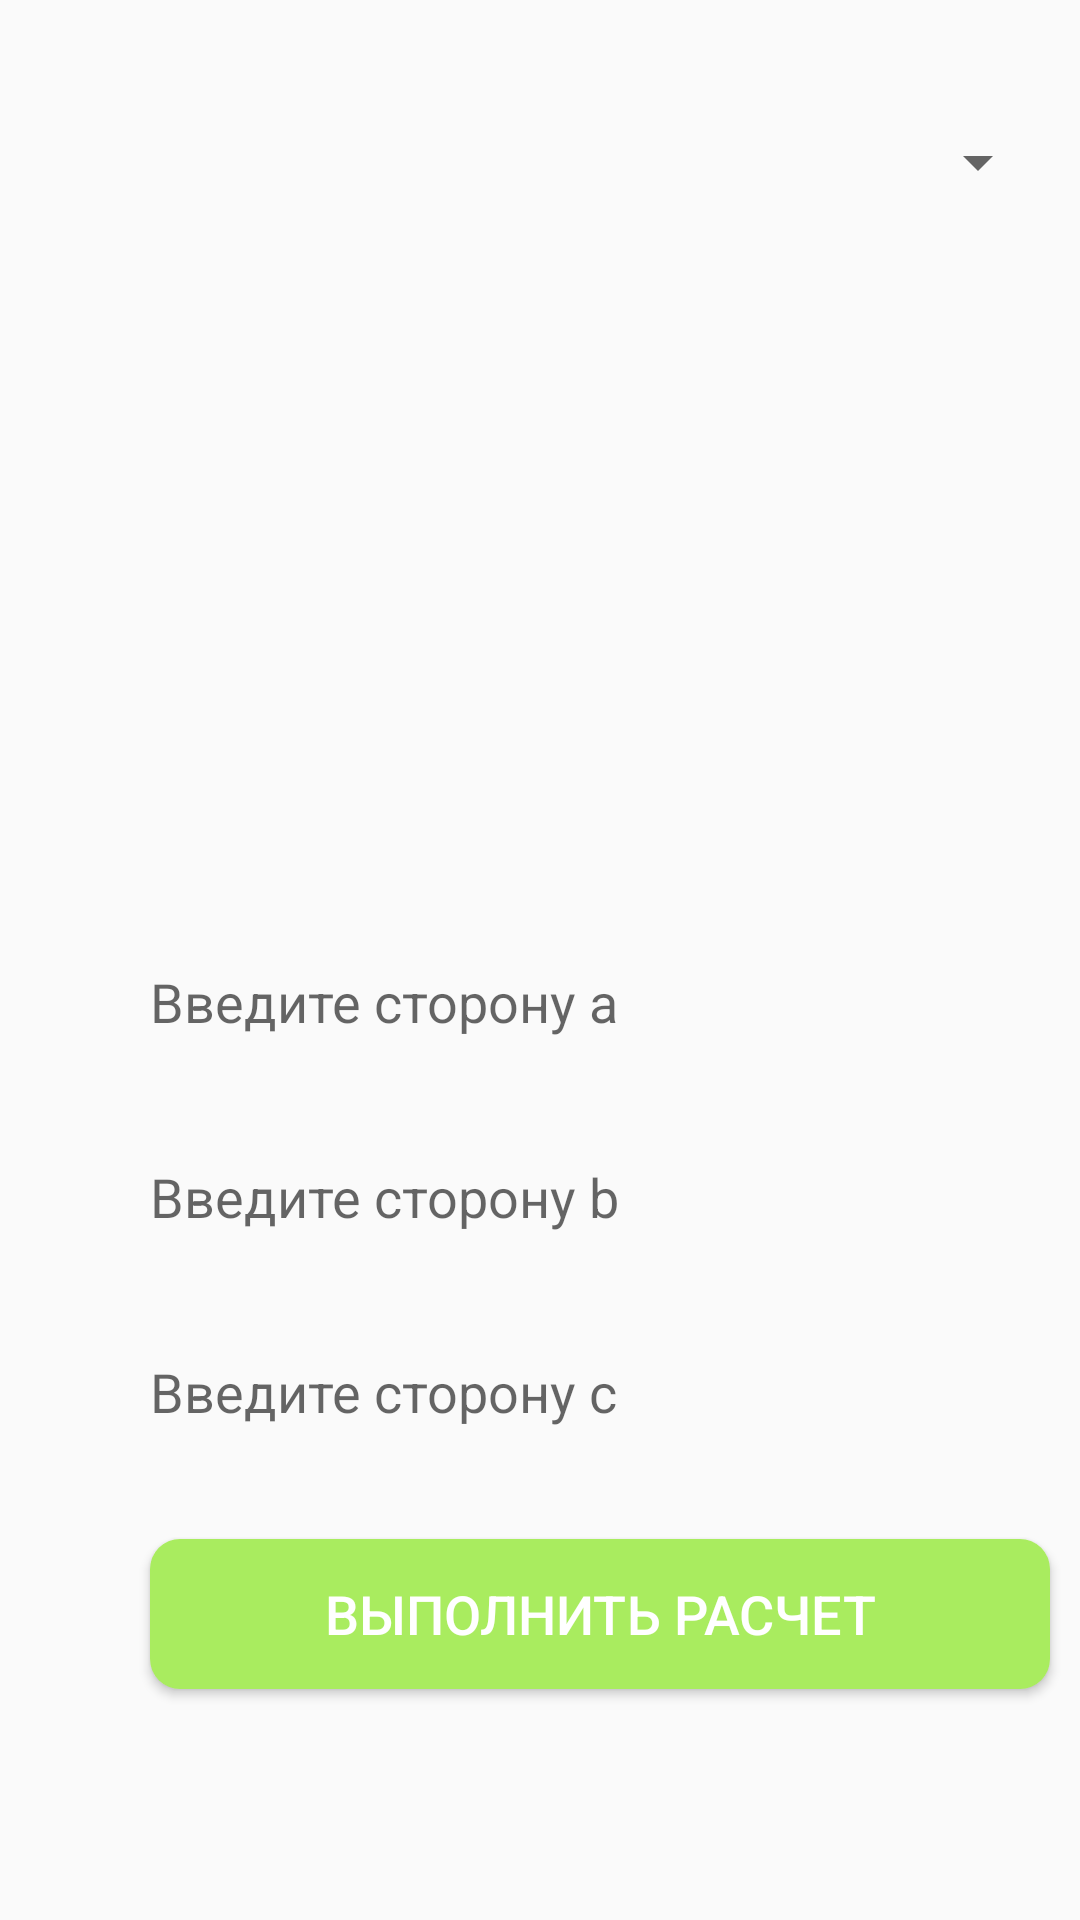

Here is an Android app screen rendered from its layout file. Give the layout XML and the strings, colors and styles it references.
<!-- AndroidManifest.xml: application theme Theme.VysotskiyMI_01_02 -->
<!-- res/layout/geometry_activity.xml -->
<?xml version="1.0" encoding="utf-8"?>
<androidx.appcompat.widget.LinearLayoutCompat xmlns:android="http://schemas.android.com/apk/res/android"
    xmlns:tools="http://schemas.android.com/tools"
    android:layout_width="match_parent"
    android:layout_height="match_parent"
    tools:context=".GeometryActivity"
    android:orientation="vertical">

    <Spinner
        android:id="@+id/spinnerShape"
        android:layout_width="300dp"
        android:layout_height="48dp"
        android:layout_marginHorizontal="50dp"
        android:layout_marginTop="30dp"
        android:layout_marginBottom="16dp"/>

    <ImageView
        android:id="@+id/ivFormula"
        android:layout_width="300dp"
        android:layout_height="200dp"
        android:layout_marginBottom="15dp"
        android:layout_marginHorizontal="50dp"
        />

    <EditText
        android:id="@+id/etVar1"
        android:layout_width="300dp"
        android:layout_height="50dp"
        android:hint="@string/pickA"
        android:inputType="numberDecimal"
        android:layout_marginBottom="15dp"
        android:minHeight="48dp"
        android:background="@drawable/editor"
        android:layout_marginHorizontal="50dp"/>

    <EditText
        android:layout_marginHorizontal="50dp"
        android:id="@+id/etVar2"
        android:layout_width="300dp"
        android:layout_height="50dp"
        android:hint="@string/pickB"
        android:layout_marginBottom="15dp"
        android:background="@drawable/editor"
        android:inputType="numberDecimal"
        android:minHeight="48dp" />

    <EditText
        android:layout_marginHorizontal="50dp"
        android:id="@+id/etVar3"
        android:layout_width="300dp"
        android:layout_height="50dp"
        android:hint="@string/pickC"
        android:inputType="numberDecimal"
        android:minHeight="48dp"
        android:background="@drawable/editor"/>

    <Button
        android:id="@+id/btnCalculate"
        android:layout_width="300dp"
        android:layout_height="50dp"
        android:layout_marginHorizontal="50dp"
        android:layout_marginTop="24dp"
        android:text="@string/raschet"
        android:textSize="18sp"
        android:textColor="@color/white"
        android:background="@drawable/buttoniser"/>
</androidx.appcompat.widget.LinearLayoutCompat>
<!-- resources referenced by this layout -->
<resources>
  <color name="white">#FFFFFFFF</color>
  <!-- drawable buttoniser (drawable) -->
  <?xml version="1.0" encoding="utf-8"?>
  <shape xmlns:android="http://schemas.android.com/apk/res/android">
      <solid android:color="@color/lightgreen"></solid>
      <corners android:radius="10dp"></corners>
  </shape>
  <string name="pickA">Введите сторону a</string>
  <string name="pickB">Введите сторону b</string>
  <string name="pickC">Введите сторону c</string>
  <string name="raschet">Выполнить расчет</string>
  <style name="Theme.VysotskiyMI_01_02" parent="Base.Theme.VysotskiyMI_01_02" />
  <color name="lightgreen">#a9ec5f</color>
  <style name="Base.Theme.VysotskiyMI_01_02" parent="Theme.AppCompat.DayNight.NoActionBar">
          
          
      </style>
</resources>
